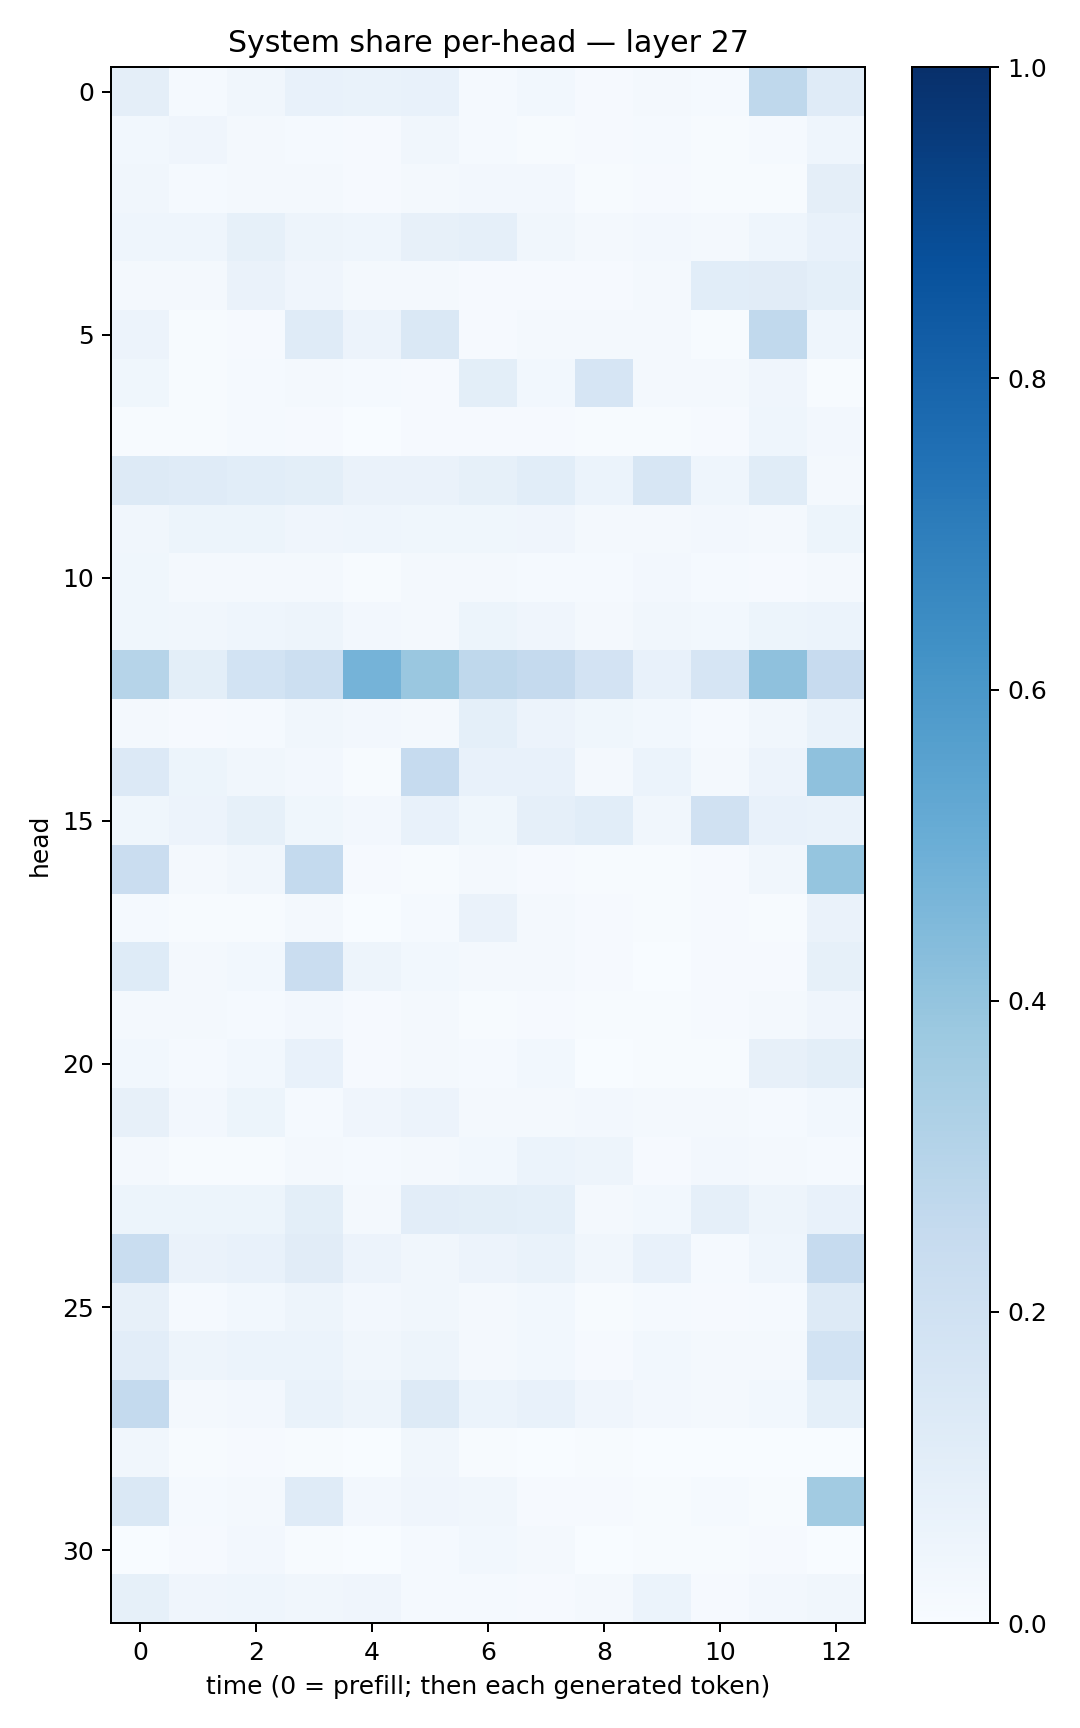

Values plotted in this chart, from the file beside it:
0.09469258, 0.012313331, 0.03211139, 0.07280787, 0.068649024, 0.07398987, 0.01272559, 0.028641602, 0.008590684, 0.023122711, 0.0142171085, 0.27089107, 0.12069524
0.02833, 0.04244, 0.0167, 0.01197, 0.0107, 0.03284, 0.0139, 0.006601, 0.01103, 0.01317, 0.004717, 0.01237, 0.04541
0.03132, 0.01194, 0.02237, 0.01675, 0.01148, 0.02059, 0.02523, 0.02457, 0.006229, 0.008024, 0.007699, 0.00762, 0.09697
0.04455, 0.0449, 0.08443, 0.04787, 0.04606, 0.07996, 0.08691, 0.03482, 0.0191, 0.02662, 0.02245, 0.04404, 0.07259
0.02302, 0.01573, 0.06621, 0.04224, 0.02168, 0.01635, 0.01063, 0.01151, 0.01126, 0.01928, 0.106, 0.1097, 0.09171
0.05823, 0.006168, 0.01062, 0.1185, 0.0562, 0.144, 0.008639, 0.02246, 0.01795, 0.01651, 0.007796, 0.2623, 0.04453
0.03632, 0.0056, 0.01534, 0.02209, 0.01308, 0.009197, 0.1002, 0.02854, 0.1654, 0.01804, 0.01916, 0.04075, 0.007213
0.004024, 0.006837, 0.01198, 0.009964, 0.003879, 0.0108, 0.008443, 0.009223, 0.004679, 0.005186, 0.01016, 0.04394, 0.02709
0.1314, 0.1184, 0.1081, 0.1002, 0.06389, 0.06551, 0.08533, 0.1058, 0.0607, 0.1622, 0.04439, 0.1157, 0.02281
0.03431, 0.05294, 0.05123, 0.03937, 0.04486, 0.03739, 0.03822, 0.04022, 0.02146, 0.01571, 0.0241, 0.02168, 0.05139
0.03738, 0.01882, 0.02098, 0.0179, 0.007636, 0.01738, 0.02028, 0.01302, 0.01373, 0.02378, 0.01454, 0.01034, 0.02107
0.0387, 0.03301, 0.04669, 0.04691, 0.0244, 0.0229, 0.05398, 0.0409, 0.01816, 0.03155, 0.03114, 0.05268, 0.0595
0.2996, 0.1011, 0.1864, 0.2163, 0.4743, 0.3833, 0.2705, 0.2516, 0.1812, 0.07656, 0.1641, 0.4123, 0.2435
0.01769, 0.01105, 0.01423, 0.03377, 0.02558, 0.01763, 0.0934, 0.05753, 0.0372, 0.0275, 0.01499, 0.03194, 0.06959
0.1355, 0.05248, 0.03295, 0.02456, 0.007608, 0.2474, 0.07107, 0.07086, 0.01999, 0.06008, 0.01687, 0.05756, 0.4139
0.03729, 0.05541, 0.08586, 0.03774, 0.02593, 0.07537, 0.03632, 0.08975, 0.1069, 0.03484, 0.197, 0.07802, 0.06972
0.2283, 0.017, 0.03172, 0.2544, 0.008791, 0.007606, 0.01691, 0.00971, 0.007685, 0.007406, 0.008533, 0.03465, 0.3967
0.01552, 0.007391, 0.007236, 0.02046, 0.003276, 0.0124, 0.06593, 0.01788, 0.009181, 0.004864, 0.008687, 0.007107, 0.06377
0.1225, 0.01755, 0.02897, 0.2277, 0.04854, 0.03048, 0.0191, 0.02157, 0.008721, 0.003635, 0.00926, 0.01023, 0.08328
0.01758, 0.01769, 0.01362, 0.0244, 0.008658, 0.01841, 0.007666, 0.008678, 0.00456, 0.005048, 0.007819, 0.02321, 0.04074
0.02843, 0.01188, 0.02957, 0.07806, 0.009765, 0.01934, 0.01174, 0.02863, 0.001751, 0.004035, 0.007738, 0.08168, 0.1004
0.08151, 0.02683, 0.05182, 0.01301, 0.04128, 0.05729, 0.01978, 0.01769, 0.02711, 0.01659, 0.0193, 0.01431, 0.03055
0.02299, 0.004646, 0.005381, 0.01981, 0.01284, 0.01612, 0.0285, 0.05928, 0.04863, 0.008501, 0.02613, 0.02129, 0.01433
0.053, 0.05254, 0.05172, 0.09887, 0.01956, 0.104, 0.09937, 0.0914, 0.01918, 0.0275, 0.08664, 0.04747, 0.07057
0.2319, 0.06595, 0.07441, 0.1123, 0.05752, 0.03287, 0.05595, 0.0694, 0.0336, 0.07527, 0.01235, 0.04413, 0.2471
0.07904, 0.01302, 0.02977, 0.04883, 0.02571, 0.03459, 0.02118, 0.02822, 0.007097, 0.0149, 0.008687, 0.01315, 0.1267
0.1052, 0.0499, 0.06153, 0.0621, 0.03339, 0.04864, 0.02258, 0.02866, 0.01154, 0.03079, 0.01753, 0.02071, 0.1843
0.2576, 0.02189, 0.02699, 0.06804, 0.05011, 0.1285, 0.06177, 0.07733, 0.04138, 0.02554, 0.02107, 0.02819, 0.09303
0.03136, 0.004355, 0.01103, 0.006411, 0.001872, 0.033, 0.005901, 0.002915, 0.005035, 0.003338, 0.003582, 0.001317, 0.003629
0.1456, 0.01349, 0.0195, 0.1192, 0.02446, 0.04153, 0.0349, 0.008561, 0.008004, 0.007084, 0.01332, 0.007287, 0.3602
0.003892, 0.009786, 0.02714, 0.006587, 0.002661, 0.01431, 0.02837, 0.01569, 0.003404, 0.006669, 0.004771, 0.01045, 0.003451
0.08434, 0.03927, 0.04565, 0.03404, 0.0391, 0.01555, 0.01203, 0.01063, 0.02283, 0.05994, 0.007931, 0.02631, 0.03388
